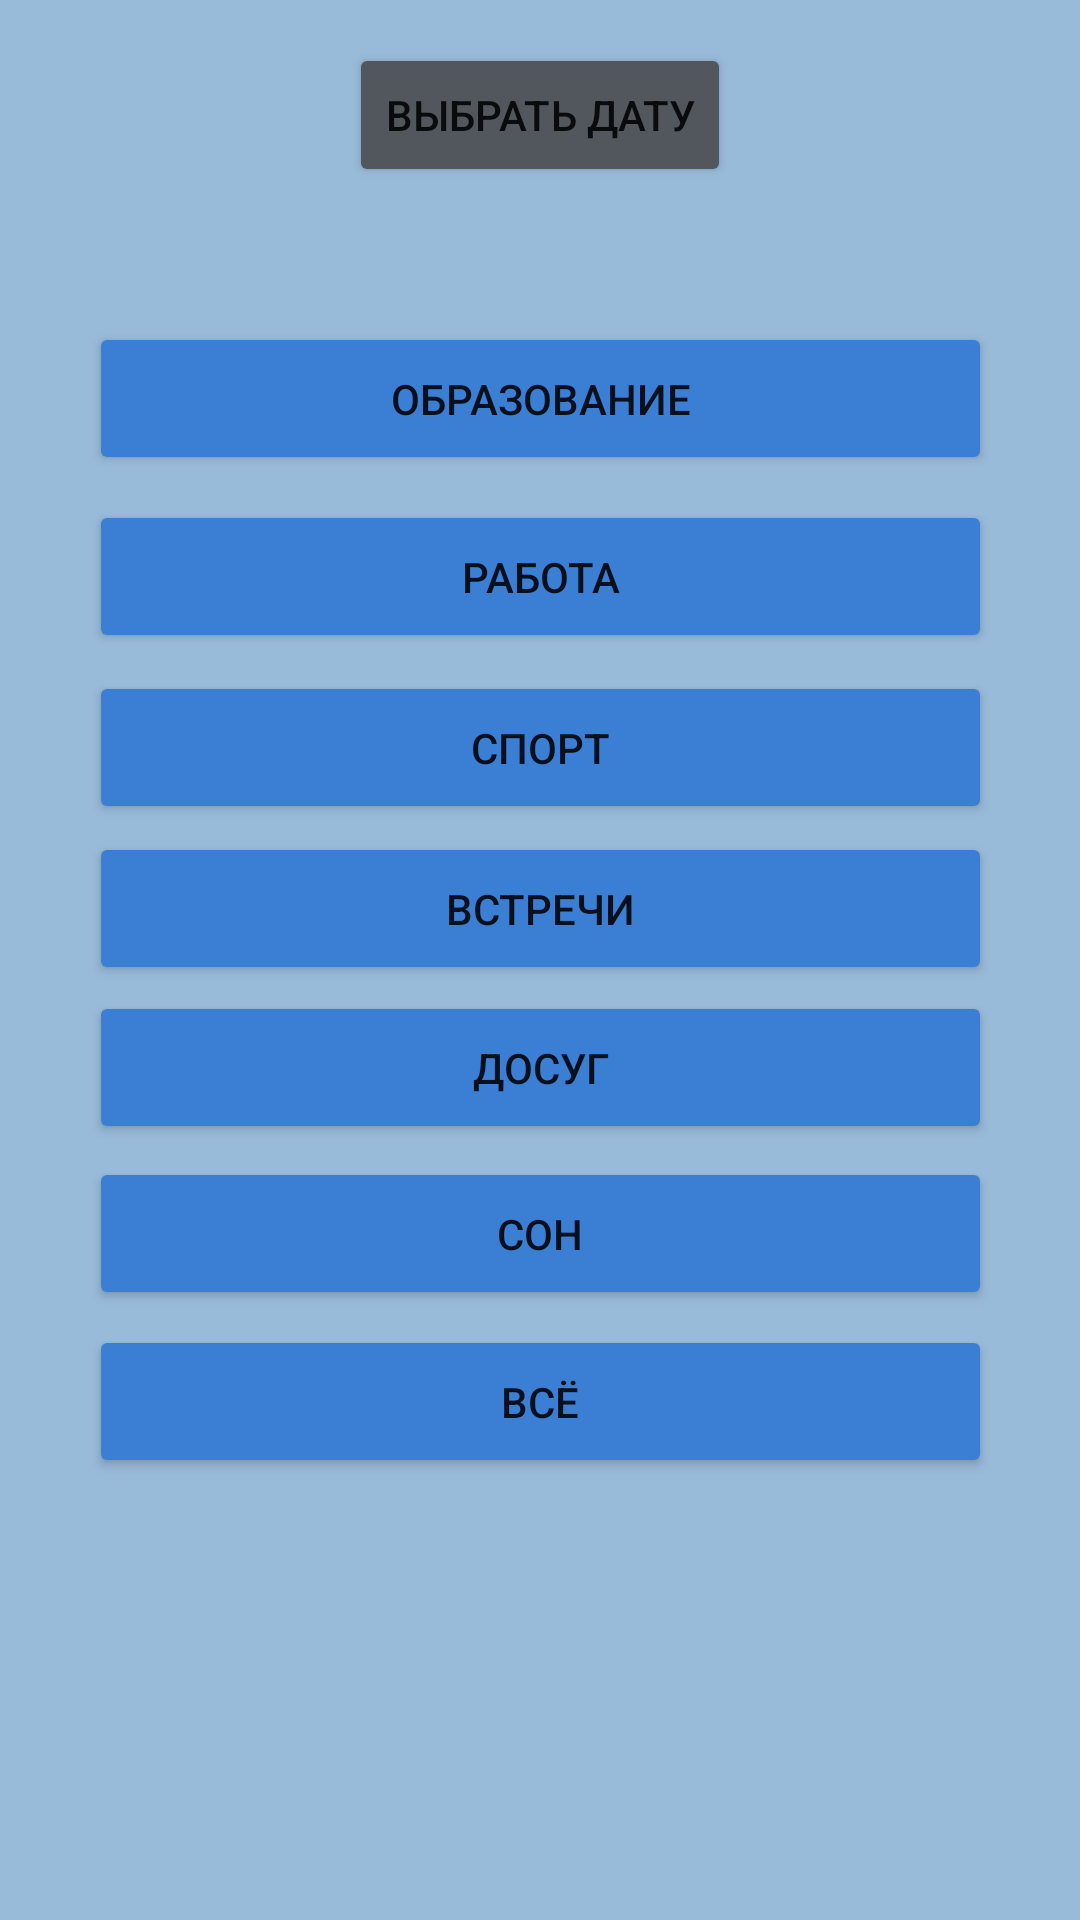

The Android layout XML behind this screen, and the referenced resources:
<!-- AndroidManifest.xml: application theme Theme.CalendarToDo -->
<!-- res/layout/activity_main.xml -->
<?xml version="1.0" encoding="utf-8"?>
<androidx.constraintlayout.widget.ConstraintLayout xmlns:android="http://schemas.android.com/apk/res/android"
    xmlns:app="http://schemas.android.com/apk/res-auto"
    xmlns:tools="http://schemas.android.com/tools"
    android:layout_width="match_parent"
    android:layout_height="match_parent"
    android:layout_margin="10dp"
    android:background="#99BBDA"
    tools:context=".activity.MainActivity"
    tools:layout_editor_absoluteX="-3dp"
    tools:layout_editor_absoluteY="10dp">

    

    <Button
        android:id="@+id/btnSelectDate"
        android:layout_width="wrap_content"
        android:layout_height="wrap_content"
        android:backgroundTint="#52575d"
        android:text="Выбрать дату"
        app:layout_constraintBottom_toBottomOf="parent"
        app:layout_constraintEnd_toEndOf="parent"
        app:layout_constraintStart_toStartOf="parent"
        app:layout_constraintTop_toTopOf="parent"
        app:layout_constraintVertical_bias="0.024"
        tools:ignore="MissingConstraints" />

    <TextView
        android:id="@+id/txtSelectDate"
        android:layout_width="wrap_content"
        android:layout_height="wrap_content"
        android:layout_marginTop="13dp"
        android:textColor="@color/black"
        android:textSize="23sp"
        app:layout_constraintBottom_toBottomOf="parent"
        app:layout_constraintEnd_toEndOf="parent"
        app:layout_constraintHorizontal_bias="0.498"
        app:layout_constraintStart_toStartOf="parent"
        app:layout_constraintTop_toTopOf="parent"
        app:layout_constraintVertical_bias="0.095"
        tools:ignore="MissingConstraints" />

    <Button
        android:id="@+id/studyButton"
        android:layout_width="301dp"
        android:layout_height="51dp"
        android:backgroundTint="#3B7FD5"
        android:text="Образование"
        app:layout_constraintBottom_toBottomOf="parent"
        app:layout_constraintEnd_toEndOf="parent"
        app:layout_constraintStart_toStartOf="parent"
        app:layout_constraintTop_toTopOf="parent"
        app:layout_constraintVertical_bias="0.182"
        tools:ignore="MissingConstraints" />

    <Button
        android:id="@+id/workButton"
        android:layout_width="301dp"
        android:layout_height="51dp"
        android:backgroundTint="#3B7FD5"
        android:text="Работа"
        app:layout_constraintBottom_toBottomOf="parent"
        app:layout_constraintEnd_toEndOf="parent"
        app:layout_constraintStart_toStartOf="parent"
        app:layout_constraintTop_toTopOf="parent"
        app:layout_constraintVertical_bias="0.283"
        tools:ignore="MissingConstraints" />

    <Button
        android:id="@+id/sleepButton"
        android:layout_width="301dp"
        android:layout_height="51dp"
        android:backgroundTint="#3B7FD5"
        android:text="Сон"
        app:layout_constraintBottom_toBottomOf="parent"
        app:layout_constraintEnd_toEndOf="parent"
        app:layout_constraintStart_toStartOf="parent"
        app:layout_constraintTop_toTopOf="parent"
        app:layout_constraintVertical_bias="0.655"
        tools:ignore="MissingConstraints" />

    <Button
        android:id="@+id/meetingsButton"
        android:layout_width="301dp"
        android:layout_height="51dp"
        android:backgroundTint="#3B7FD5"
        android:text="Встречи"
        app:layout_constraintBottom_toBottomOf="parent"
        app:layout_constraintEnd_toEndOf="parent"
        app:layout_constraintStart_toStartOf="parent"
        app:layout_constraintTop_toTopOf="parent"
        app:layout_constraintVertical_bias="0.471"
        tools:ignore="MissingConstraints" />

    <Button
        android:id="@+id/sportsButton"
        android:layout_width="301dp"
        android:layout_height="51dp"
        android:backgroundTint="#3B7FD5"
        android:text="Спорт"
        app:layout_constraintBottom_toBottomOf="parent"
        app:layout_constraintEnd_toEndOf="parent"
        app:layout_constraintStart_toStartOf="parent"
        app:layout_constraintTop_toTopOf="parent"
        app:layout_constraintVertical_bias="0.38"
        tools:ignore="MissingConstraints" />

    <Button
        android:id="@+id/leisureButton"
        android:layout_width="301dp"
        android:layout_height="51dp"
        android:backgroundTint="#3B7FD5"
        android:text="Досуг"
        app:layout_constraintBottom_toBottomOf="parent"
        app:layout_constraintEnd_toEndOf="parent"
        app:layout_constraintStart_toStartOf="parent"
        app:layout_constraintTop_toTopOf="parent"
        app:layout_constraintVertical_bias="0.561"
        tools:ignore="MissingConstraints" />

    <Button
        android:id="@+id/allButton"
        android:layout_width="301dp"
        android:layout_height="51dp"
        android:backgroundTint="#3B7FD5"
        android:text="Всё"
        app:layout_constraintBottom_toBottomOf="parent"
        app:layout_constraintEnd_toEndOf="parent"
        app:layout_constraintStart_toStartOf="parent"
        app:layout_constraintTop_toTopOf="parent"
        app:layout_constraintVertical_bias="0.75"
        tools:ignore="MissingConstraints" />

    <ImageView
        android:id="@+id/imageView4"
        android:layout_width="406dp"
        android:layout_height="190dp"
        app:layout_constraintBottom_toBottomOf="parent"
        app:layout_constraintEnd_toEndOf="parent"
        app:layout_constraintHorizontal_bias="0.533"
        app:layout_constraintStart_toStartOf="parent"
        app:layout_constraintTop_toBottomOf="@+id/guideline10"
        app:layout_constraintVertical_bias="1.0"
        app:srcCompat="@drawable/cloud"
        tools:ignore="MissingConstraints" />

    <androidx.constraintlayout.widget.Guideline
        android:id="@+id/guideline2"
        android:layout_width="wrap_content"
        android:layout_height="wrap_content"
        android:orientation="vertical"
        app:layout_constraintBottom_toTopOf="@+id/guideline3"
        app:layout_constraintGuide_begin="20dp"
        app:layout_constraintTop_toTopOf="parent" />

    <androidx.constraintlayout.widget.Guideline
        android:id="@+id/guideline3"
        android:layout_width="wrap_content"
        android:layout_height="wrap_content"
        android:orientation="vertical"
        app:layout_constraintBottom_toTopOf="@+id/guideline4"
        app:layout_constraintGuide_begin="20dp"
        app:layout_constraintTop_toBottomOf="@+id/guideline2" />

    <androidx.constraintlayout.widget.Guideline
        android:id="@+id/guideline4"
        android:layout_width="wrap_content"
        android:layout_height="wrap_content"
        android:orientation="vertical"
        app:layout_constraintBottom_toTopOf="@+id/guideline5"
        app:layout_constraintGuide_begin="20dp"
        app:layout_constraintTop_toBottomOf="@+id/guideline3" />

    <androidx.constraintlayout.widget.Guideline
        android:id="@+id/guideline5"
        android:layout_width="wrap_content"
        android:layout_height="wrap_content"
        android:orientation="vertical"
        app:layout_constraintBottom_toTopOf="@+id/guideline6"
        app:layout_constraintGuide_begin="20dp"
        app:layout_constraintTop_toBottomOf="@+id/guideline4" />

    <androidx.constraintlayout.widget.Guideline
        android:id="@+id/guideline6"
        android:layout_width="wrap_content"
        android:layout_height="wrap_content"
        android:orientation="vertical"
        app:layout_constraintBottom_toTopOf="@+id/guideline7"
        app:layout_constraintGuide_begin="20dp"
        app:layout_constraintTop_toBottomOf="@+id/guideline5" />

    <androidx.constraintlayout.widget.Guideline
        android:id="@+id/guideline7"
        android:layout_width="wrap_content"
        android:layout_height="wrap_content"
        android:orientation="vertical"
        app:layout_constraintBottom_toTopOf="@+id/guideline8"
        app:layout_constraintGuide_begin="20dp"
        app:layout_constraintTop_toBottomOf="@+id/guideline6" />

    <androidx.constraintlayout.widget.Guideline
        android:id="@+id/guideline8"
        android:layout_width="wrap_content"
        android:layout_height="wrap_content"
        android:orientation="vertical"
        app:layout_constraintBottom_toTopOf="@+id/guideline9"
        app:layout_constraintGuide_begin="20dp"
        app:layout_constraintTop_toBottomOf="@+id/guideline7" />

    <androidx.constraintlayout.widget.Guideline
        android:id="@+id/guideline9"
        android:layout_width="wrap_content"
        android:layout_height="wrap_content"
        android:orientation="vertical"
        app:layout_constraintBottom_toTopOf="@+id/guideline10"
        app:layout_constraintGuide_begin="20dp"
        app:layout_constraintTop_toBottomOf="@+id/guideline8" />

    <androidx.constraintlayout.widget.Guideline
        android:id="@+id/guideline10"
        android:layout_width="wrap_content"
        android:layout_height="wrap_content"
        android:layout_marginBottom="498dp"
        android:orientation="vertical"
        app:layout_constraintBottom_toTopOf="@+id/imageView4"
        app:layout_constraintGuide_begin="20dp"
        app:layout_constraintTop_toBottomOf="@+id/guideline9" />


</androidx.constraintlayout.widget.ConstraintLayout>
<!-- resources referenced by this layout -->
<resources>
  <style name="Theme.CalendarToDo" parent="Theme.MaterialComponents.DayNight.DarkActionBar">
          
          <item name="colorPrimary">@color/purple_500</item>
          <item name="colorPrimaryVariant">@color/purple_700</item>
          <item name="colorOnPrimary">@color/white</item>
          
          <item name="colorSecondary">@color/teal_200</item>
          <item name="colorSecondaryVariant">@color/teal_700</item>
          <item name="colorOnSecondary">@color/black</item>
          
          <item name="android:statusBarColor" tools:targetApi="l">?attr/colorPrimaryVariant</item>
          
      </style>
  <!-- not gathered from this repository: default colours our renderer supplied (Android Studio template values) -->
  <color name="purple_500">#FF6200EE</color>
  <color name="purple_700">#FF3700B3</color>
  <color name="teal_200">#FF03DAC5</color>
  <color name="teal_700">#FF018786</color>
  <color name="black">#FF000000</color>
  <color name="white">#FFFFFFFF</color>
</resources>
